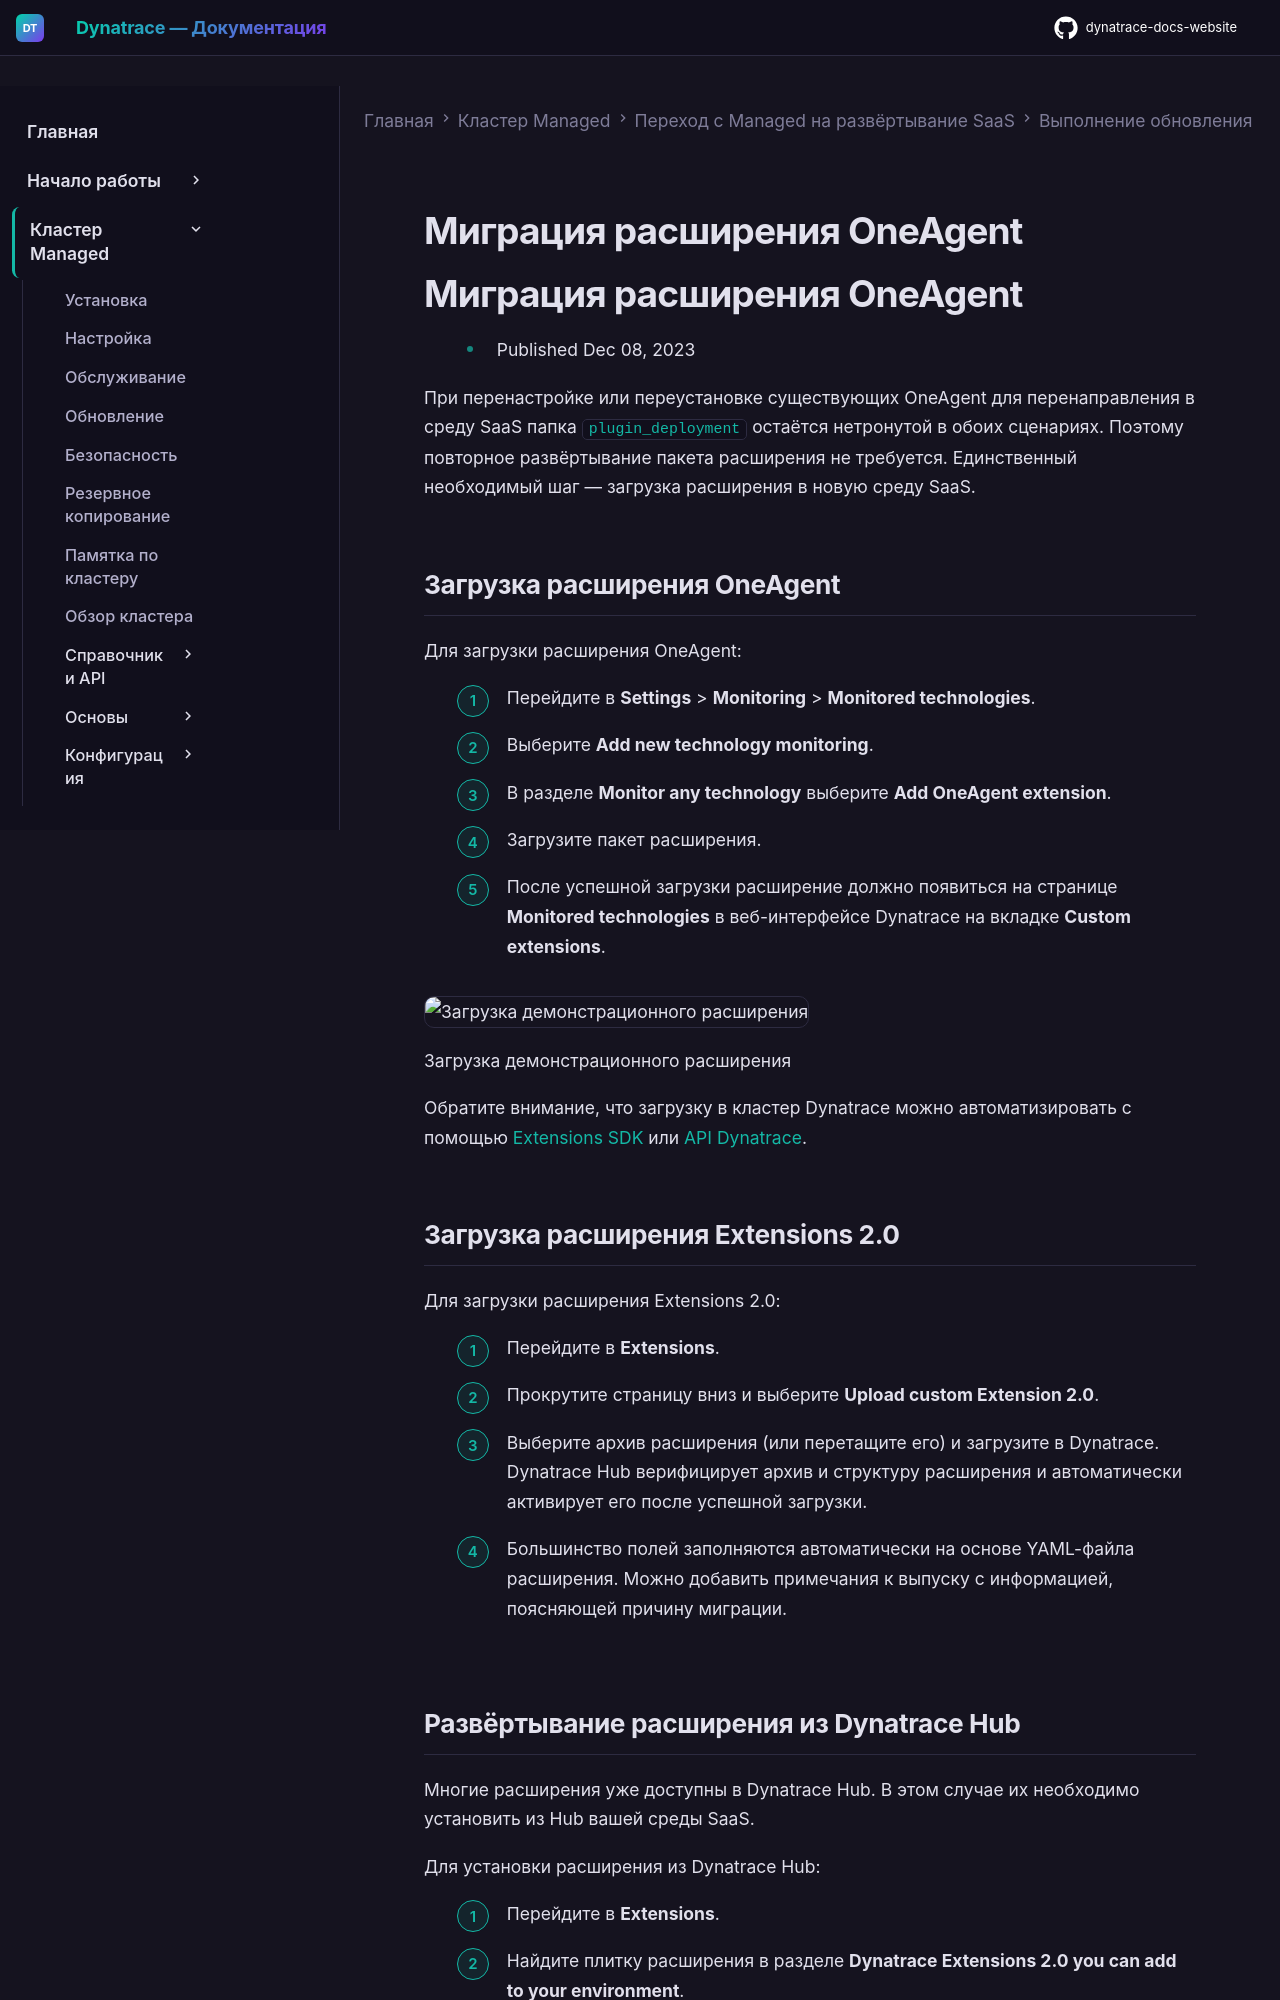

repository: Yerkebulan-Ardabayev/dynatrace-docs-website · page: managed-ru/upgrade/up-execute-upgrade/up-migrate-oa-extension/index.html · generator: mkdocs

---
title: Миграция расширения OneAgent
source: https://docs.dynatrace.com/managed/upgrade/up-execute-upgrade/up-migrate-oa-extension
scraped: 2026-05-12T12:13:57.548603
---

# Миграция расширения OneAgent

# Миграция расширения OneAgent

* Published Dec 08, 2023

При перенастройке или переустановке существующих OneAgent для перенаправления в среду SaaS папка `plugin_deployment` остаётся нетронутой в обоих сценариях. Поэтому повторное развёртывание пакета расширения не требуется. Единственный необходимый шаг — загрузка расширения в новую среду SaaS.

## Загрузка расширения OneAgent

Для загрузки расширения OneAgent:

1. Перейдите в **Settings** > **Monitoring** > **Monitored technologies**.
2. Выберите **Add new technology monitoring**.
3. В разделе **Monitor any technology** выберите **Add OneAgent extension**.
4. Загрузите пакет расширения.
5. После успешной загрузки расширение должно появиться на странице **Monitored technologies** в веб-интерфейсе Dynatrace на вкладке **Custom extensions**.

   ![Загрузка демонстрационного расширения](https://dt-cdn.net/images/demo-01-uploaded-plugin-1356-7a52b3cc3a.png "Загрузка демонстрационного расширения")

   Загрузка демонстрационного расширения

Обратите внимание, что загрузку в кластер Dynatrace можно автоматизировать с помощью [Extensions SDK](/managed/ingest-from/extensions/develop-your-extensions#upload-plugin-command "Develop your own Extensions in Dynatrace.") или [API Dynatrace](/managed/dynatrace-api/configuration-api/extensions-api/post-an-extension "Upload an extension file to your environment via the Dynatrace API.").

## Загрузка расширения Extensions 2.0

Для загрузки расширения Extensions 2.0:

1. Перейдите в **Extensions**.
2. Прокрутите страницу вниз и выберите **Upload custom Extension 2.0**.
3. Выберите архив расширения (или перетащите его) и загрузите в Dynatrace. Dynatrace Hub верифицирует архив и структуру расширения и автоматически активирует его после успешной загрузки.
4. Большинство полей заполняются автоматически на основе YAML-файла расширения. Можно добавить примечания к выпуску с информацией, поясняющей причину миграции.
